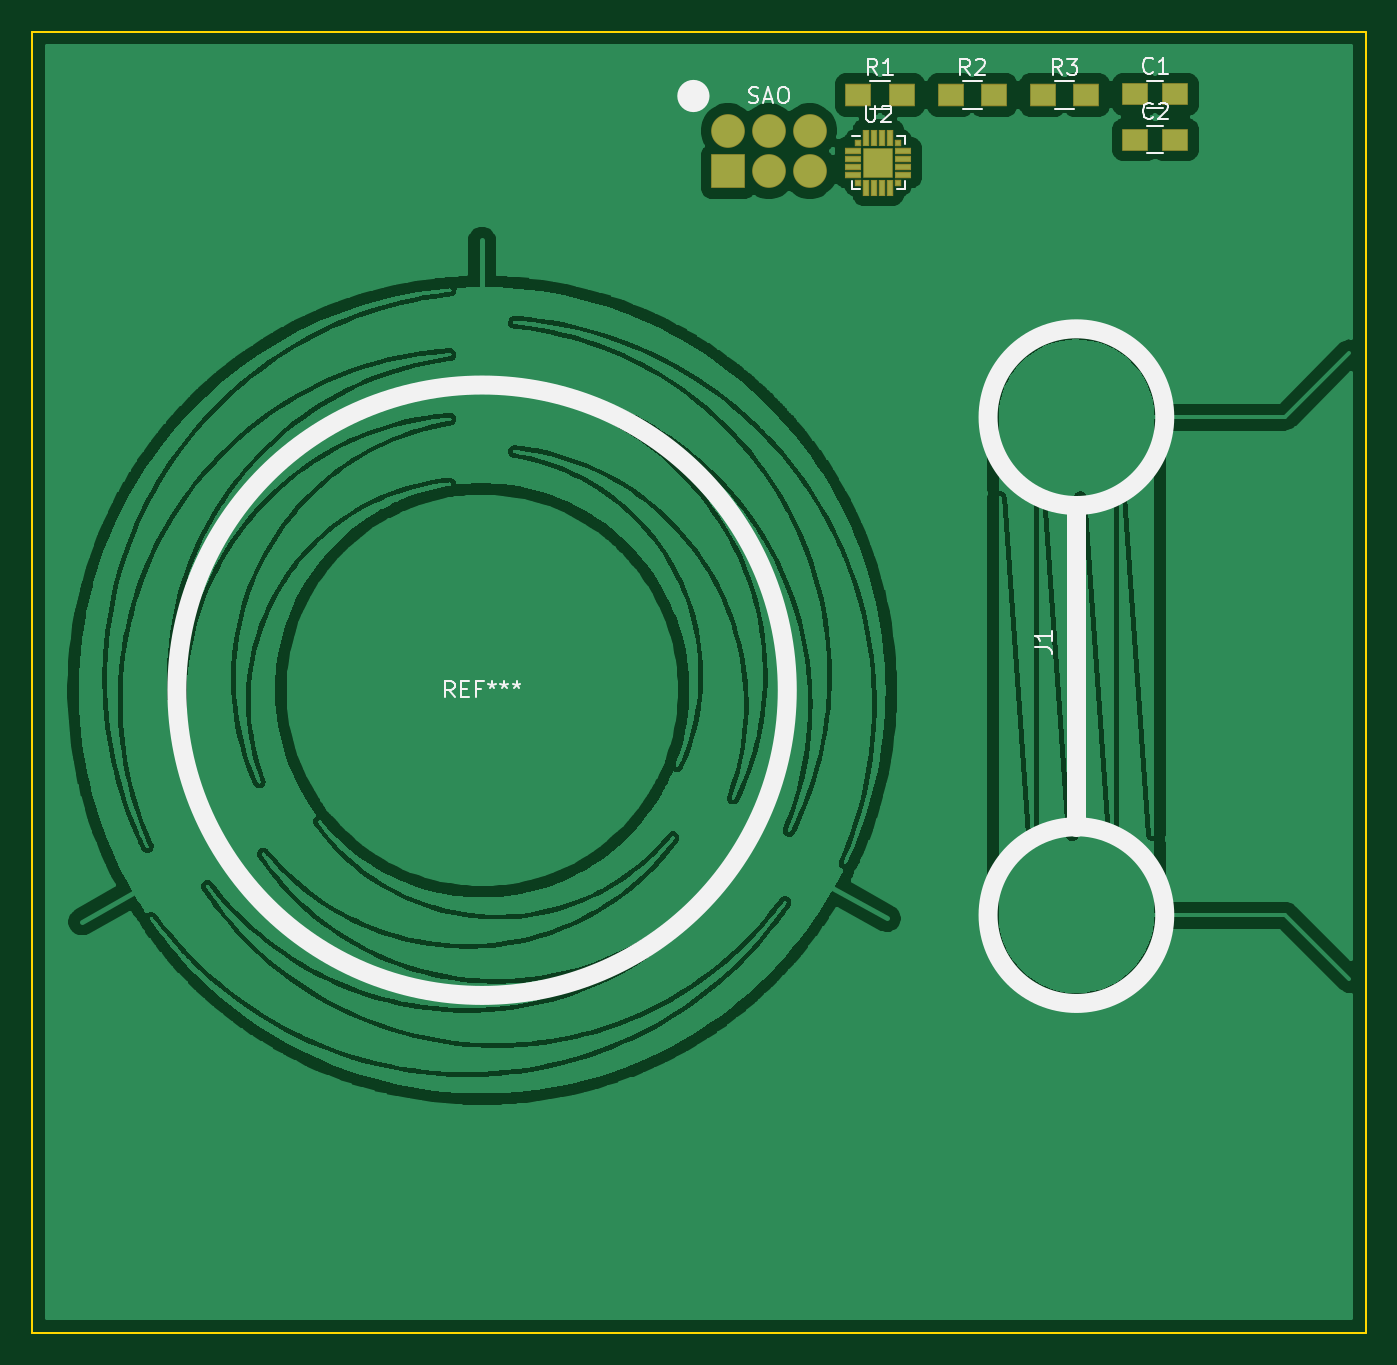
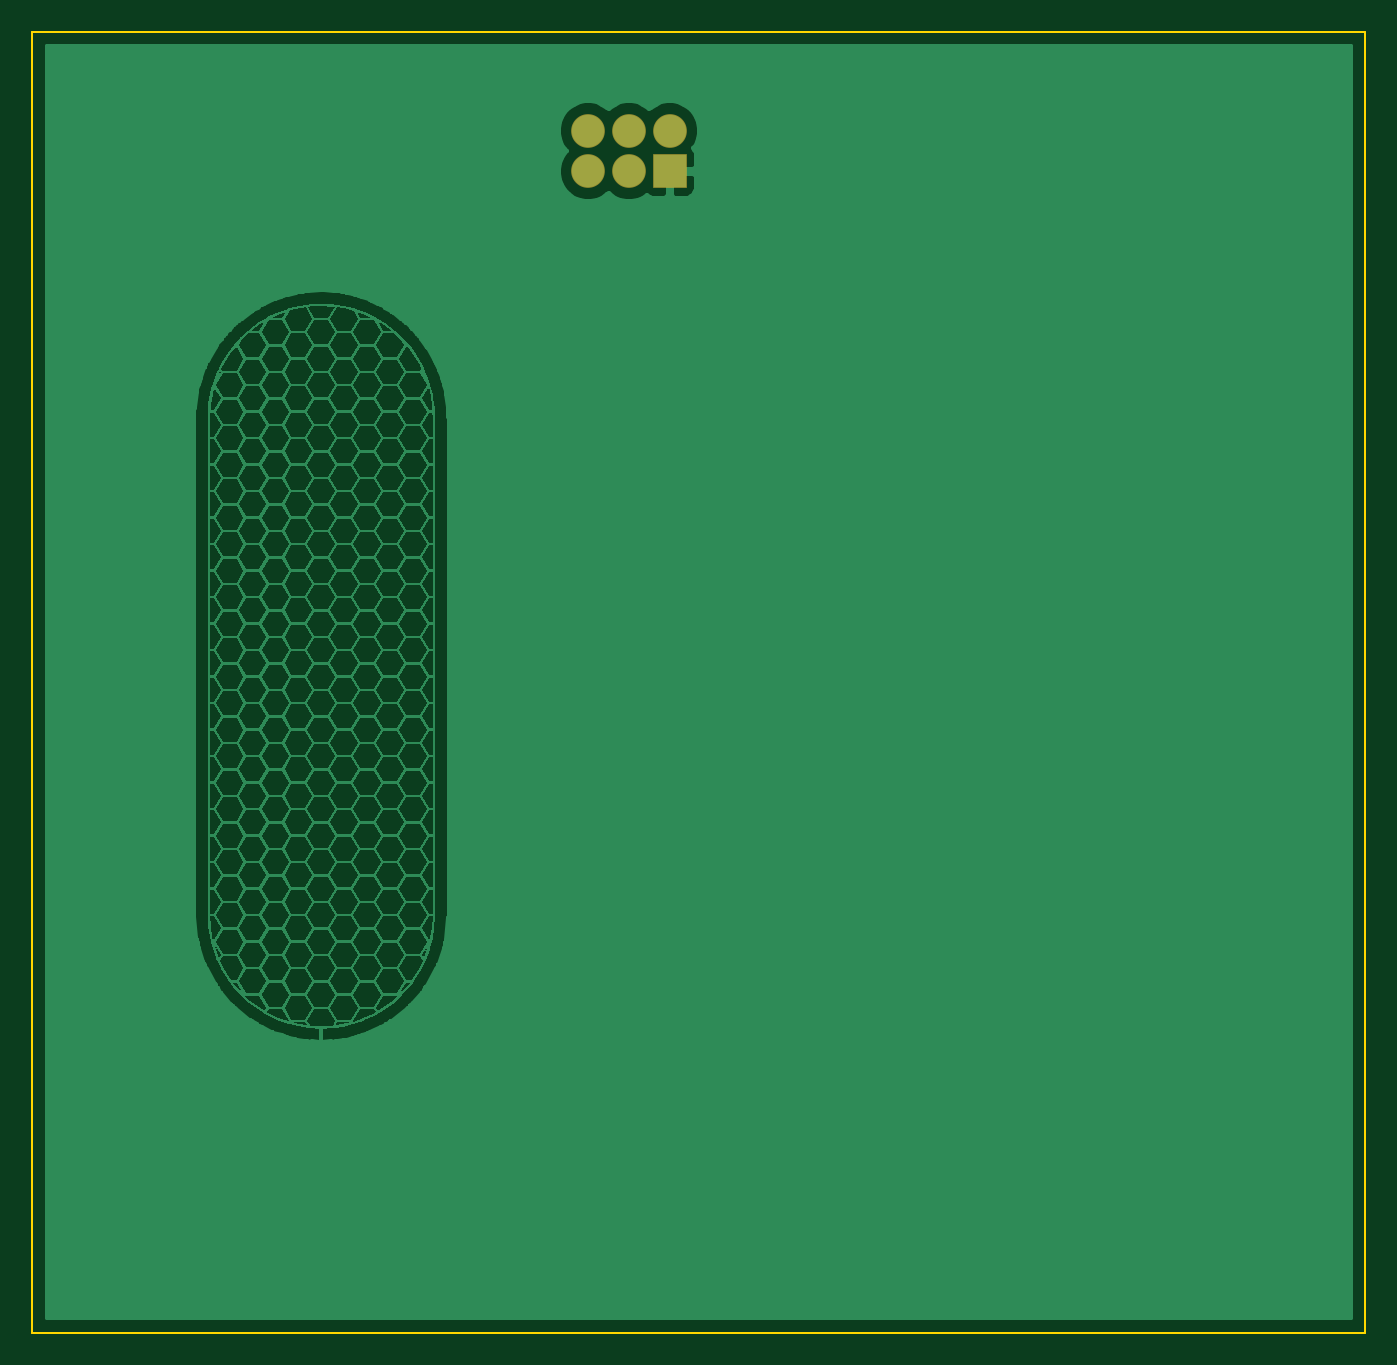
Circuit board: 7 layer files. Board 83.0 x 81.0 mm.
- bottom_copper: MPR121 Template-B_Cu.gbr (119525 bytes)
- bottom_mask: MPR121 Template-B_Mask.gbr (700 bytes)
- bottom_silk: MPR121 Template-B_SilkS.gbr (467 bytes)
- outline: MPR121 Template-Edge_Cuts.gbr (696 bytes)
- top_copper: MPR121 Template-F_Cu.gbr (332132 bytes)
- top_mask: MPR121 Template-F_Mask.gbr (1800 bytes)
- top_silk: MPR121 Template-F_SilkS.gbr (8099 bytes)

=== bottom_copper: MPR121 Template-B_Cu.gbr (119525 bytes, source omitted) ===
=== bottom_mask: MPR121 Template-B_Mask.gbr ===
%TF.GenerationSoftware,KiCad,Pcbnew,(5.1.6)-1*%
%TF.CreationDate,2020-10-14T00:10:15+11:00*%
%TF.ProjectId,MPR121 Template,4d505231-3231-4205-9465-6d706c617465,rev?*%
%TF.SameCoordinates,Original*%
%TF.FileFunction,Soldermask,Bot*%
%TF.FilePolarity,Negative*%
%FSLAX46Y46*%
G04 Gerber Fmt 4.6, Leading zero omitted, Abs format (unit mm)*
G04 Created by KiCad (PCBNEW (5.1.6)-1) date 2020-10-14 00:10:15*
%MOMM*%
%LPD*%
G01*
G04 APERTURE LIST*
%ADD10C,2.100000*%
%ADD11R,2.100000X2.100000*%
G04 APERTURE END LIST*
D10*
%TO.C,U1*%
X108395001Y-60165001D03*
X108395001Y-62705001D03*
X105855001Y-60165001D03*
X105855001Y-62705001D03*
D11*
X103315001Y-62705001D03*
D10*
X103315001Y-60165001D03*
%TD*%
M02*

=== bottom_silk: MPR121 Template-B_SilkS.gbr ===
%TF.GenerationSoftware,KiCad,Pcbnew,(5.1.6)-1*%
%TF.CreationDate,2020-10-14T00:10:15+11:00*%
%TF.ProjectId,MPR121 Template,4d505231-3231-4205-9465-6d706c617465,rev?*%
%TF.SameCoordinates,Original*%
%TF.FileFunction,Legend,Bot*%
%TF.FilePolarity,Positive*%
%FSLAX46Y46*%
G04 Gerber Fmt 4.6, Leading zero omitted, Abs format (unit mm)*
G04 Created by KiCad (PCBNEW (5.1.6)-1) date 2020-10-14 00:10:15*
%MOMM*%
%LPD*%
G01*
G04 APERTURE LIST*
G04 APERTURE END LIST*
M02*

=== outline: MPR121 Template-Edge_Cuts.gbr ===
%TF.GenerationSoftware,KiCad,Pcbnew,(5.1.6)-1*%
%TF.CreationDate,2020-10-14T00:10:15+11:00*%
%TF.ProjectId,MPR121 Template,4d505231-3231-4205-9465-6d706c617465,rev?*%
%TF.SameCoordinates,Original*%
%TF.FileFunction,Profile,NP*%
%FSLAX46Y46*%
G04 Gerber Fmt 4.6, Leading zero omitted, Abs format (unit mm)*
G04 Created by KiCad (PCBNEW (5.1.6)-1) date 2020-10-14 00:10:15*
%MOMM*%
%LPD*%
G01*
G04 APERTURE LIST*
%TA.AperFunction,Profile*%
%ADD10C,0.150000*%
%TD*%
G04 APERTURE END LIST*
D10*
X60000000Y-54000000D02*
X60000000Y-135000000D01*
X143000000Y-54000000D02*
X60000000Y-54000000D01*
X143000000Y-135000000D02*
X143000000Y-54000000D01*
X60000000Y-135000000D02*
X143000000Y-135000000D01*
M02*

=== top_copper: MPR121 Template-F_Cu.gbr (332132 bytes, source omitted) ===
=== top_mask: MPR121 Template-F_Mask.gbr ===
%TF.GenerationSoftware,KiCad,Pcbnew,(5.1.6)-1*%
%TF.CreationDate,2020-10-14T00:10:15+11:00*%
%TF.ProjectId,MPR121 Template,4d505231-3231-4205-9465-6d706c617465,rev?*%
%TF.SameCoordinates,Original*%
%TF.FileFunction,Soldermask,Top*%
%TF.FilePolarity,Negative*%
%FSLAX46Y46*%
G04 Gerber Fmt 4.6, Leading zero omitted, Abs format (unit mm)*
G04 Created by KiCad (PCBNEW (5.1.6)-1) date 2020-10-14 00:10:15*
%MOMM*%
%LPD*%
G01*
G04 APERTURE LIST*
%ADD10R,1.600000X1.350000*%
%ADD11R,1.600000X1.400000*%
%ADD12C,2.100000*%
%ADD13R,2.100000X2.100000*%
%ADD14R,0.400000X0.400000*%
%ADD15R,1.000000X0.400000*%
%ADD16R,0.400000X1.000000*%
%ADD17R,1.900000X1.900000*%
G04 APERTURE END LIST*
D10*
%TO.C,C1*%
X128665001Y-57910001D03*
X131165001Y-57910001D03*
%TD*%
%TO.C,C2*%
X128665001Y-60730001D03*
X131165001Y-60730001D03*
%TD*%
D11*
%TO.C,R1*%
X111415001Y-57940001D03*
X114115001Y-57940001D03*
%TD*%
%TO.C,R2*%
X117165001Y-57940001D03*
X119865001Y-57940001D03*
%TD*%
%TO.C,R3*%
X122915001Y-57940001D03*
X125615001Y-57940001D03*
%TD*%
D12*
%TO.C,U1*%
X108395001Y-60165001D03*
X108395001Y-62705001D03*
X105855001Y-60165001D03*
X105855001Y-62705001D03*
D13*
X103315001Y-62705001D03*
D12*
X103315001Y-60165001D03*
%TD*%
D14*
%TO.C,U2*%
X111415001Y-60905001D03*
D15*
X111115001Y-61405001D03*
X111115001Y-61905001D03*
X111115001Y-62405001D03*
X111115001Y-62905001D03*
D14*
X111415001Y-63405001D03*
D16*
X111915001Y-63705001D03*
X112415001Y-63705001D03*
X112915001Y-63705001D03*
X113415001Y-63705001D03*
D14*
X113915001Y-63405001D03*
D15*
X114215001Y-62905001D03*
X114215001Y-62405001D03*
X114215001Y-61905001D03*
X114215001Y-61405001D03*
D14*
X113915001Y-60905001D03*
D16*
X113415001Y-60605001D03*
X112915001Y-60605001D03*
X112415001Y-60605001D03*
X111915001Y-60605001D03*
D17*
X112665001Y-62155001D03*
%TD*%
M02*

=== top_silk: MPR121 Template-F_SilkS.gbr (8099 bytes, source omitted) ===
